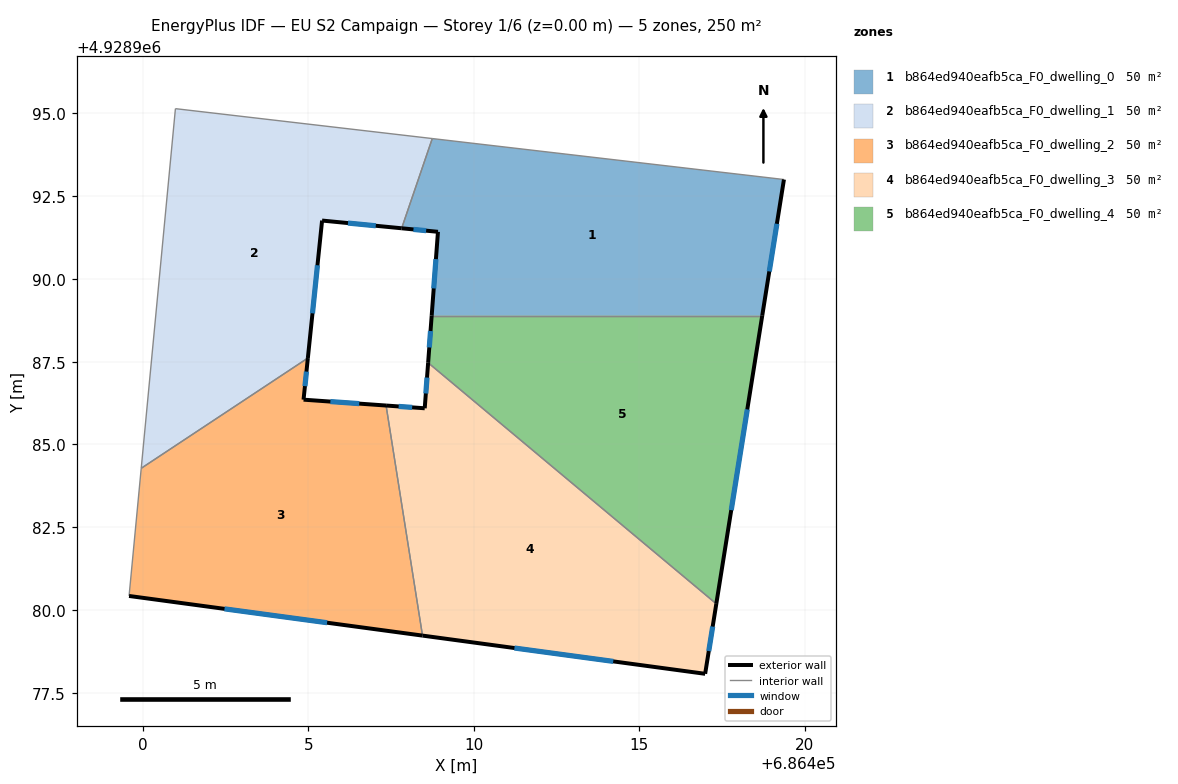
=== STOREY PLAN SPEC (per zone: floor XY polygon, exterior-wall plan segments, windows/doors) ===
zone 1: b864ed940eafb5ca_F0_dwelling_0  (50.0 m²)
  floor: (686419.37, 4928993.00) (686418.71, 4928988.89) (686408.73, 4928988.89) (686408.92, 4928991.42) (686407.82, 4928991.53) (686408.75, 4928994.24)
  exterior wall: (686408.92, 4928991.42) – (686408.73, 4928988.89)  [2.5 m]
    window: (686408.86, 4928990.60) – (686408.79, 4928989.71)  [0.9 m²]
  exterior wall: (686407.82, 4928991.53) – (686408.92, 4928991.42)  [1.1 m]
    window: (686408.18, 4928991.49) – (686408.56, 4928991.46)  [0.4 m²]
  exterior wall: (686418.71, 4928988.89) – (686419.37, 4928993.00)  [4.2 m]
    window: (686418.93, 4928990.23) – (686419.15, 4928991.66)  [1.5 m²]
  interior walls: 3
zone 2: b864ed940eafb5ca_F0_dwelling_1  (50.0 m²)
  floor: (686408.75, 4928994.24) (686407.82, 4928991.53) (686405.42, 4928991.76) (686404.99, 4928987.61) (686399.95, 4928984.28) (686400.99, 4928995.14)
  exterior wall: (686405.42, 4928991.76) – (686407.82, 4928991.53)  [2.4 m]
    window: (686406.20, 4928991.69) – (686407.04, 4928991.60)  [0.9 m²]
  exterior wall: (686404.99, 4928987.61) – (686405.42, 4928991.76)  [4.2 m]
    window: (686405.13, 4928988.96) – (686405.28, 4928990.41)  [1.5 m²]
  interior walls: 4
zone 3: b864ed940eafb5ca_F0_dwelling_2  (50.0 m²)
  floor: (686407.35, 4928986.17) (686408.45, 4928979.23) (686399.59, 4928980.42) (686399.95, 4928984.28) (686404.99, 4928987.61) (686404.86, 4928986.35)
  exterior wall: (686404.86, 4928986.35) – (686404.99, 4928987.61)  [1.3 m]
    window: (686404.90, 4928986.76) – (686404.95, 4928987.20)  [0.5 m²]
  exterior wall: (686407.35, 4928986.17) – (686404.86, 4928986.35)  [2.5 m]
    window: (686406.54, 4928986.23) – (686405.67, 4928986.29)  [0.9 m²]
  exterior wall: (686399.59, 4928980.42) – (686408.45, 4928979.23)  [8.9 m]
    window: (686402.47, 4928980.03) – (686405.57, 4928979.62)  [3.3 m²]
  interior walls: 3
zone 4: b864ed940eafb5ca_F0_dwelling_3  (50.0 m²)
  floor: (686417.32, 4928980.19) (686416.99, 4928978.07) (686408.45, 4928979.23) (686407.35, 4928986.17) (686408.52, 4928986.09) (686408.62, 4928987.47)
  exterior wall: (686408.52, 4928986.09) – (686407.35, 4928986.17)  [1.2 m]
    window: (686408.14, 4928986.12) – (686407.73, 4928986.15)  [0.4 m²]
  exterior wall: (686408.62, 4928987.47) – (686408.52, 4928986.09)  [1.4 m]
    window: (686408.59, 4928987.02) – (686408.55, 4928986.54)  [0.5 m²]
  exterior wall: (686416.99, 4928978.07) – (686417.32, 4928980.19)  [2.1 m]
    window: (686417.10, 4928978.76) – (686417.22, 4928979.50)  [0.8 m²]
  exterior wall: (686408.45, 4928979.23) – (686416.99, 4928978.07)  [8.6 m]
    window: (686411.23, 4928978.85) – (686414.21, 4928978.45)  [3.2 m²]
  interior walls: 2
zone 5: b864ed940eafb5ca_F0_dwelling_4  (50.0 m²)
  floor: (686418.71, 4928988.89) (686417.32, 4928980.19) (686408.62, 4928987.47) (686408.73, 4928988.89)
  exterior wall: (686408.73, 4928988.89) – (686408.62, 4928987.47)  [1.4 m]
    window: (686408.69, 4928988.43) – (686408.66, 4928987.93)  [0.5 m²]
  exterior wall: (686417.32, 4928980.19) – (686418.71, 4928988.89)  [8.8 m]
    window: (686417.78, 4928983.02) – (686418.26, 4928986.06)  [3.2 m²]
  interior walls: 2

=== DERIVED (storey summary) ===
Building: EU S2 Campaign
Storey: 1 of 6  (floor level z = 0.00 m)
Storey gross floor area: 250.1 m²
Zones on this storey: 5
  - b864ed940eafb5ca_F0_dwelling_0: floor 50.0 m²; exterior wall 7.8 m (23.4 m²); 3 window(s) 2.9 m²; WWR 12.2%
  - b864ed940eafb5ca_F0_dwelling_1: floor 50.0 m²; exterior wall 6.6 m (19.8 m²); 2 window(s) 2.4 m²; WWR 12.2%
  - b864ed940eafb5ca_F0_dwelling_2: floor 50.0 m²; exterior wall 12.7 m (38.1 m²); 3 window(s) 4.7 m²; WWR 12.2%
  - b864ed940eafb5ca_F0_dwelling_3: floor 50.0 m²; exterior wall 13.3 m (39.9 m²); 4 window(s) 4.9 m²; WWR 12.2%
  - b864ed940eafb5ca_F0_dwelling_4: floor 50.0 m²; exterior wall 10.2 m (30.7 m²); 2 window(s) 3.8 m²; WWR 12.2%
Zone adjacency (shared interzone walls):
  - b864ed940eafb5ca_F0_dwelling_0 ↔ b864ed940eafb5ca_F0_dwelling_1
  - b864ed940eafb5ca_F0_dwelling_0 ↔ b864ed940eafb5ca_F0_dwelling_4
  - b864ed940eafb5ca_F0_dwelling_1 ↔ b864ed940eafb5ca_F0_dwelling_2
  - b864ed940eafb5ca_F0_dwelling_2 ↔ b864ed940eafb5ca_F0_dwelling_3
  - b864ed940eafb5ca_F0_dwelling_3 ↔ b864ed940eafb5ca_F0_dwelling_4